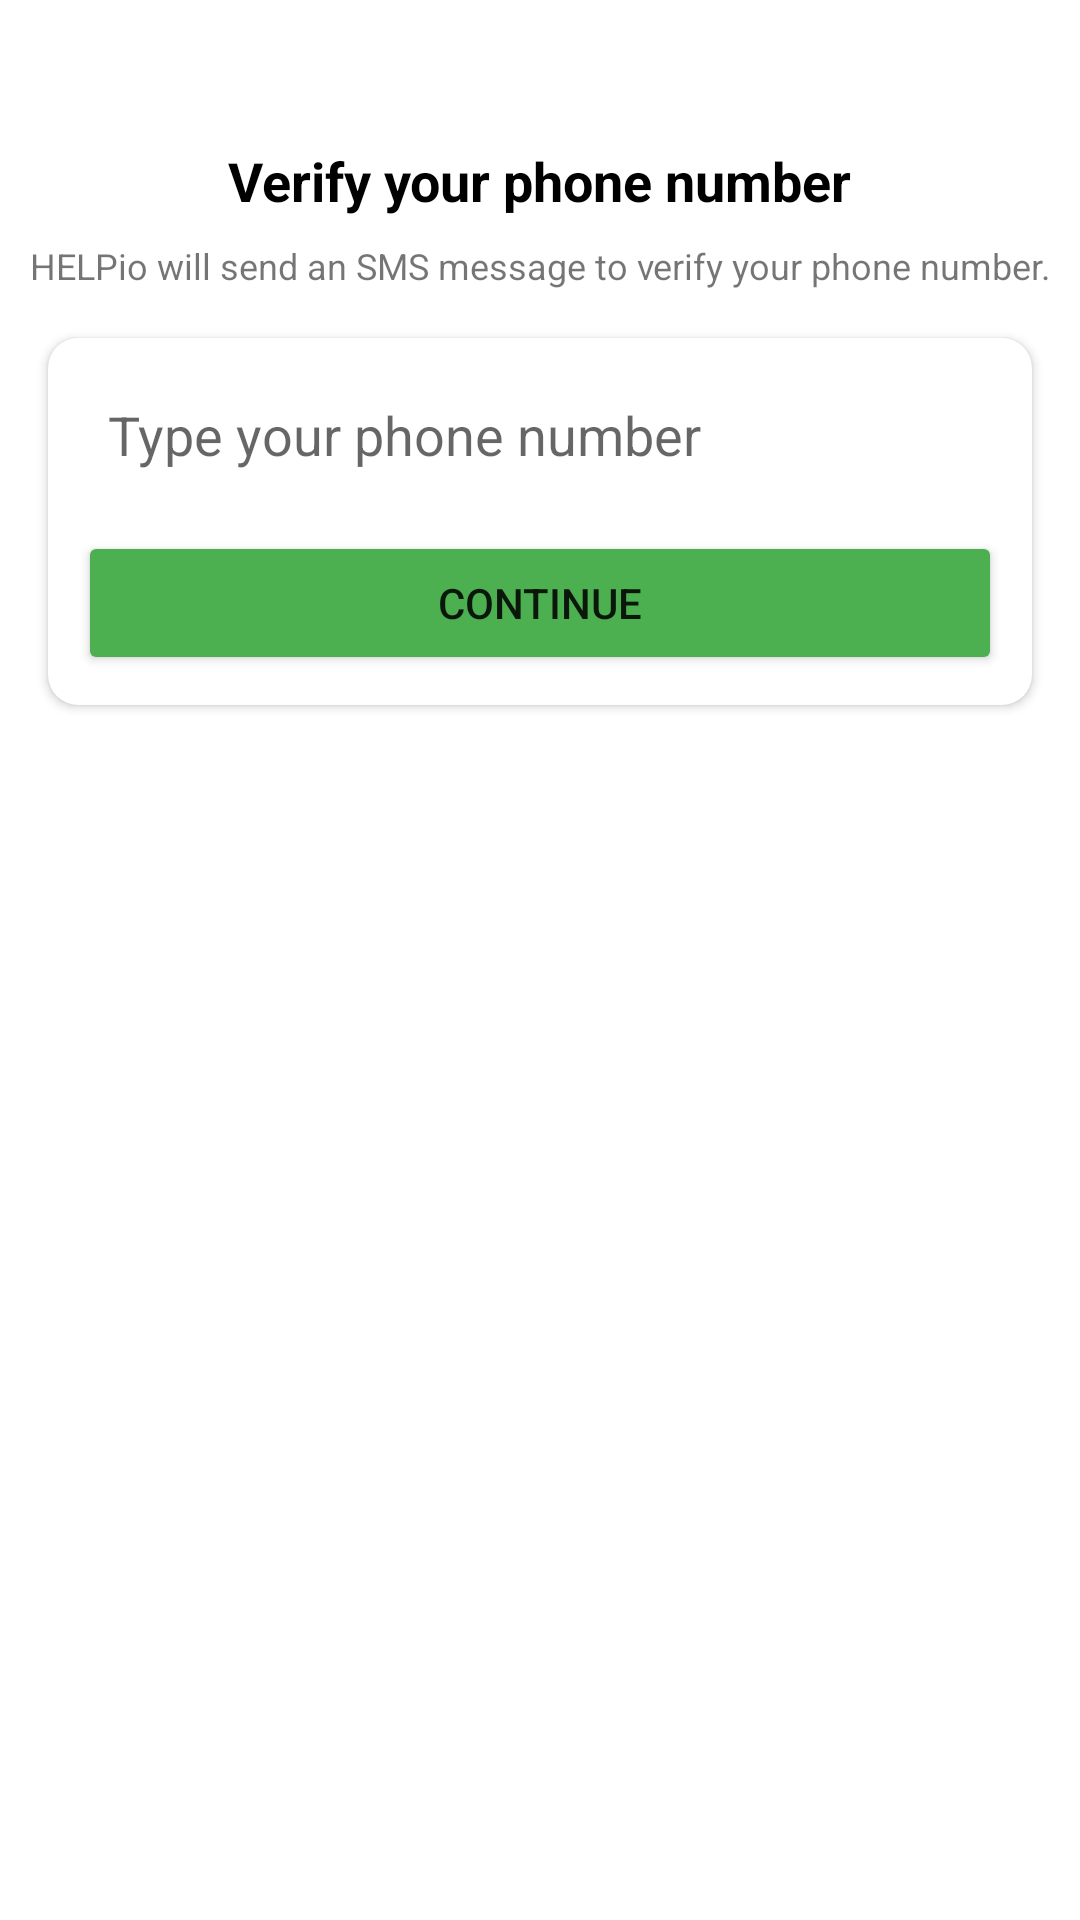

Produce the Android XML layout that renders to this screen, including the resource entries it uses.
<!-- AndroidManifest.xml: application theme Theme.HelpService -->
<!-- res/layout/activity_phone_number.xml -->
<?xml version="1.0" encoding="utf-8"?>
<androidx.constraintlayout.widget.ConstraintLayout xmlns:android="http://schemas.android.com/apk/res/android"
    xmlns:app="http://schemas.android.com/apk/res-auto"
    xmlns:tools="http://schemas.android.com/tools"
    android:layout_width="match_parent"
    android:layout_height="match_parent"
    tools:context=".phoneNumber">

    <ImageView
        android:id="@+id/imageView"
        android:layout_width="wrap_content"
        android:layout_height="wrap_content"
        android:layout_marginTop="32dp"
        app:layout_constraintEnd_toEndOf="parent"
        app:layout_constraintStart_toStartOf="parent"
        app:layout_constraintTop_toTopOf="parent"
        app:srcCompat="@drawable/mobile_auth" />

    <TextView
        android:id="@+id/phoneLbl"
        android:layout_width="wrap_content"
        android:layout_height="wrap_content"
        android:layout_marginTop="16dp"
        android:text="Verify your phone number"
        android:textColor="@color/black"
        android:textSize="18sp"
        android:textStyle="bold"
        app:layout_constraintEnd_toEndOf="@+id/imageView"
        app:layout_constraintStart_toStartOf="@+id/imageView"
        app:layout_constraintTop_toBottomOf="@+id/imageView" />

    <TextView
        android:id="@+id/textView4"
        android:layout_width="wrap_content"
        android:layout_height="wrap_content"
        android:layout_marginTop="8dp"
        android:gravity="center"
        android:text="HELPio will send an SMS message to verify your phone number."
        android:textSize="12sp"
        app:layout_constraintEnd_toEndOf="@+id/phoneLbl"
        app:layout_constraintStart_toStartOf="@+id/phoneLbl"
        app:layout_constraintTop_toBottomOf="@+id/phoneLbl" />

    <androidx.cardview.widget.CardView
        android:layout_width="match_parent"
        android:layout_height="wrap_content"
        android:layout_marginStart="16dp"
        android:layout_marginTop="16dp"
        android:layout_marginEnd="16dp"
        app:cardCornerRadius="10dp"
        app:layout_constraintEnd_toEndOf="parent"
        app:layout_constraintStart_toStartOf="parent"
        app:layout_constraintTop_toBottomOf="@+id/textView4">

        <LinearLayout
            android:layout_width="match_parent"
            android:layout_height="match_parent"
            android:layout_margin="10dp"
            android:orientation="vertical">

            <EditText
                android:id="@+id/phoneBox"
                android:layout_width="match_parent"
                android:layout_height="wrap_content"
                android:background="@drawable/textbox_outline"
                android:ems="10"
                android:hint="Type your phone number"
                android:padding="10dp"
                android:phoneNumber="true" />

            <Button
                android:id="@+id/continueBtn"
                android:layout_width="match_parent"
                android:layout_height="wrap_content"
                android:layout_marginTop="10dp"
                android:backgroundTint="#4CAF50"
                android:text="Continue" />
        </LinearLayout>
    </androidx.cardview.widget.CardView>

</androidx.constraintlayout.widget.ConstraintLayout>
<!-- resources referenced by this layout -->
<resources>
  <color name="black">#FF000000</color>
  <style name="Theme.HelpService" parent="Theme.MaterialComponents.DayNight.NoActionBar">
          
          <item name="colorPrimary">@color/purple_500</item>
          <item name="colorPrimaryVariant">@color/purple_700</item>
          <item name="colorOnPrimary">@color/white</item>
          
          <item name="colorSecondary">@color/teal_200</item>
          <item name="colorSecondaryVariant">@color/teal_700</item>
          <item name="colorOnSecondary">@color/black</item>
          
          <item name="android:statusBarColor" tools:targetApi="l">?attr/colorPrimaryVariant</item>
          
      </style>
  <color name="purple_500">#FF6200EE</color>
  <color name="purple_700">#FF3700B3</color>
  <color name="white">#FFFFFFFF</color>
  <color name="teal_200">#FF03DAC5</color>
  <color name="teal_700">#009795</color>
</resources>
